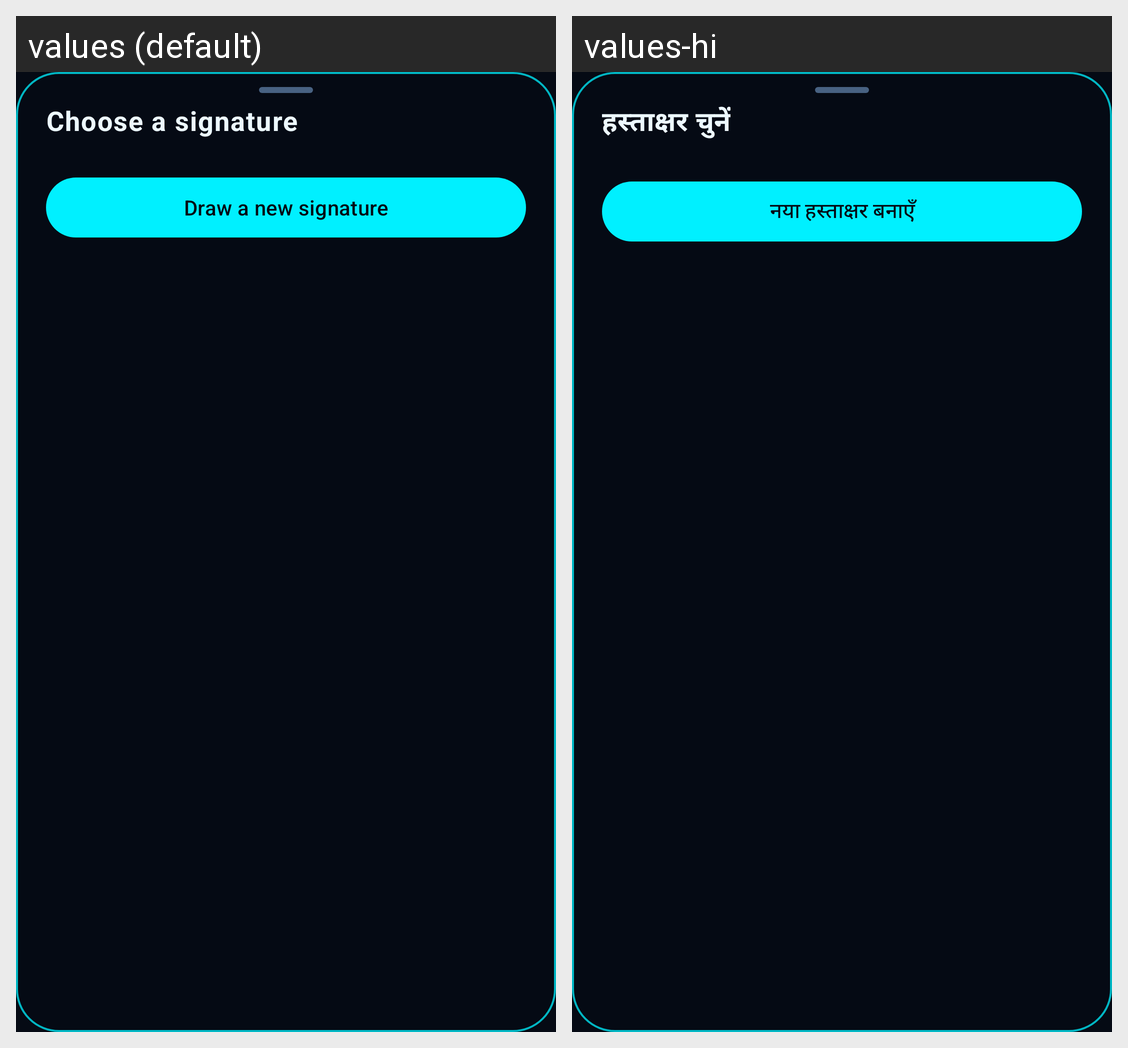

Locale-by-locale string values for the Android screen shown in this grid:
Android screen res/layout/sheet_stamp_signatures.xml rendered under 2 locales, left to right: values (default), values-hi. Device: Nexus 5 (rendered at 1080×1920; each locale shown at half size, 540×960, under a caption strip naming it); theme Theme.ScanWhirl.
Strings drawn on this screen, with the default value and each locale's value (text and hints the layout hard-codes, and strings that could not be matched under every locale, appear in the picture but are not listed):

stamp_signature_title
  values: Choose a signature
  values-hi: हस्ताक्षर चुनें

stamp_signature_new
  values: Draw a new signature
  values-hi: नया हस्ताक्षर बनाएँ
